Run: headless pygame with SDL's dummy video driver; simulated clock (each Clock.tick advances the game by its frame time, no real sleeping); random seed 0; keys injected as events and as key.get_pressed() state; no mouse input.
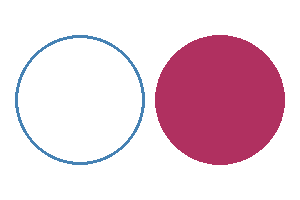
Frame 1 of 4 · flips 1–60 · no input
Frame 2 of 4 · flips 61–180 · tapped SPACE, RETURN · held RIGHT (→), D · screen unchanged from frame 1, image omitted
Frame 3 of 4 · flips 181–300 · held DOWN (↓), S · screen unchanged from frame 2, image omitted
Frame 4 of 4 · flips 301–420 · held LEFT (←), A, UP (↑), W · screen unchanged from frame 3, image omitted

The pygame program that drew these frames:

import pygame as pg
pg.init()
prozor = pg.display.set_mode((300,200))
pg.display.set_caption("Crtamo oblike")
prozor.fill(pg.Color("White"))
#KRUŽNICA
pg.draw.circle(prozor, pg.Color("Steel Blue"), (80, 100), 65, 3)
#KRUG
pg.draw.circle(prozor, pg.Color("Maroon"), (220, 100), 65, 0)
pg.display.update()

while pg.event.wait().type != pg.QUIT:
    pass
pg.quit()
